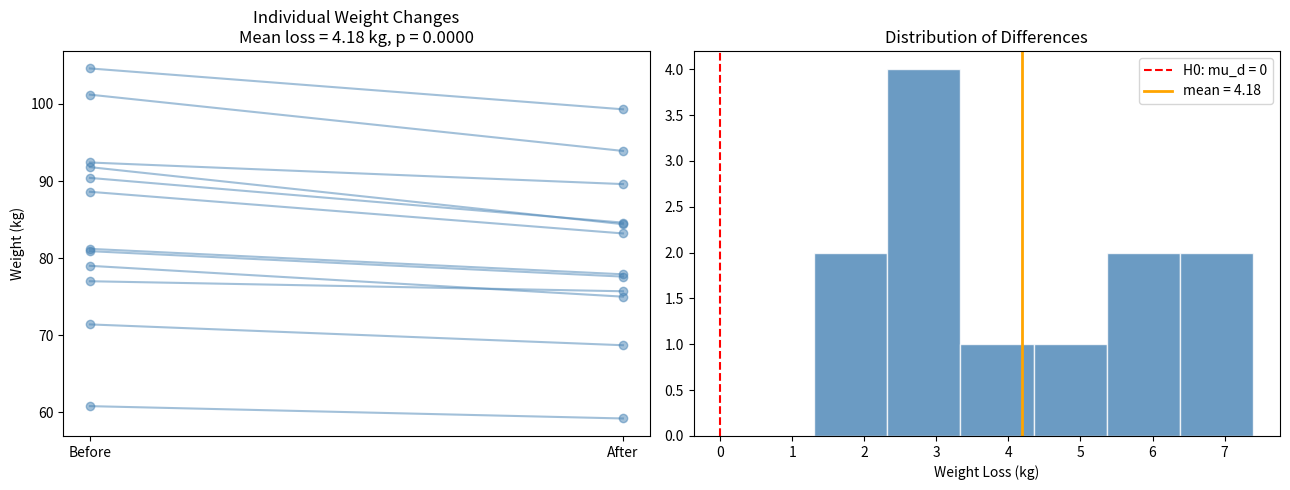

This figure's Python source:
# Chapter 14 - Παραμετρικοί Έλεγχοι για Δύο Πληθυσμούς και ANOVA
# Example 2: Ανάλυση Ζευγαρωτών Δεδομένων (Paired t-test)

import numpy as np
import pandas as pd
import matplotlib.pyplot as plt
from scipy import stats

np.random.seed(456)
n = 12
before      = np.round(np.random.normal(85, 12, n), 1)
weight_loss = np.round(np.random.normal(3.5, 2, n), 1)
after       = before - weight_loss

weight_data = pd.DataFrame({
    'Subject'   : range(1, n + 1),
    'Before'    : before,
    'After'     : after,
    'Difference': before - after
})
print(weight_data)

# Paired t-test (one-sided: before > after)
t_stat, p_val = stats.ttest_rel(weight_data['Before'], weight_data['After'],
                                alternative='greater')
print(f"\nPaired t-test: t = {t_stat:.4f}, p-value = {p_val:.4f}")

# Manual calculation
d_bar = weight_data['Difference'].mean()
s_d   = weight_data['Difference'].std(ddof=1)
se_d  = s_d / np.sqrt(n)
t_man = d_bar / se_d
p_man = stats.t.sf(t_man, df=n-1)   # one-sided (upper)

print(f"\nManual: d_bar = {d_bar:.3f}, s_d = {s_d:.3f}, SE = {se_d:.3f}")
print(f"        t = {t_man:.4f}, p-value = {p_man:.4f}")

# 95% CI
t_crit = stats.t.ppf(0.975, df=n-1)
ci_lo  = d_bar - t_crit * se_d
ci_hi  = d_bar + t_crit * se_d
print(f"95% CI for mu_d: [{ci_lo:.2f}, {ci_hi:.2f}] kg")

# Normality of differences
w, p_sw = stats.shapiro(weight_data['Difference'])
print(f"\nShapiro-Wilk: W = {w:.4f}, p = {p_sw:.4f}")

# Visualization
fig, (ax1, ax2) = plt.subplots(1, 2, figsize=(13, 5))

for i in range(n):
    ax1.plot(['Before', 'After'],
             [weight_data.loc[i, 'Before'], weight_data.loc[i, 'After']],
             'o-', color='steelblue', alpha=0.5)
ax1.set_title(f'Individual Weight Changes\n'
              f'Mean loss = {d_bar:.2f} kg, p = {p_man:.4f}')
ax1.set_ylabel('Weight (kg)')

ax2.hist(weight_data['Difference'], bins=6, color='steelblue',
         edgecolor='white', alpha=0.8)
ax2.axvline(x=0, color='red', linestyle='--', label='H0: mu_d = 0')
ax2.axvline(x=d_bar, color='orange', linestyle='-',
            linewidth=2, label=f'mean = {d_bar:.2f}')
ax2.set_title('Distribution of Differences')
ax2.set_xlabel('Weight Loss (kg)')
ax2.legend()

plt.tight_layout()
plt.savefig('paired_analysis.png', dpi=300, bbox_inches='tight')
